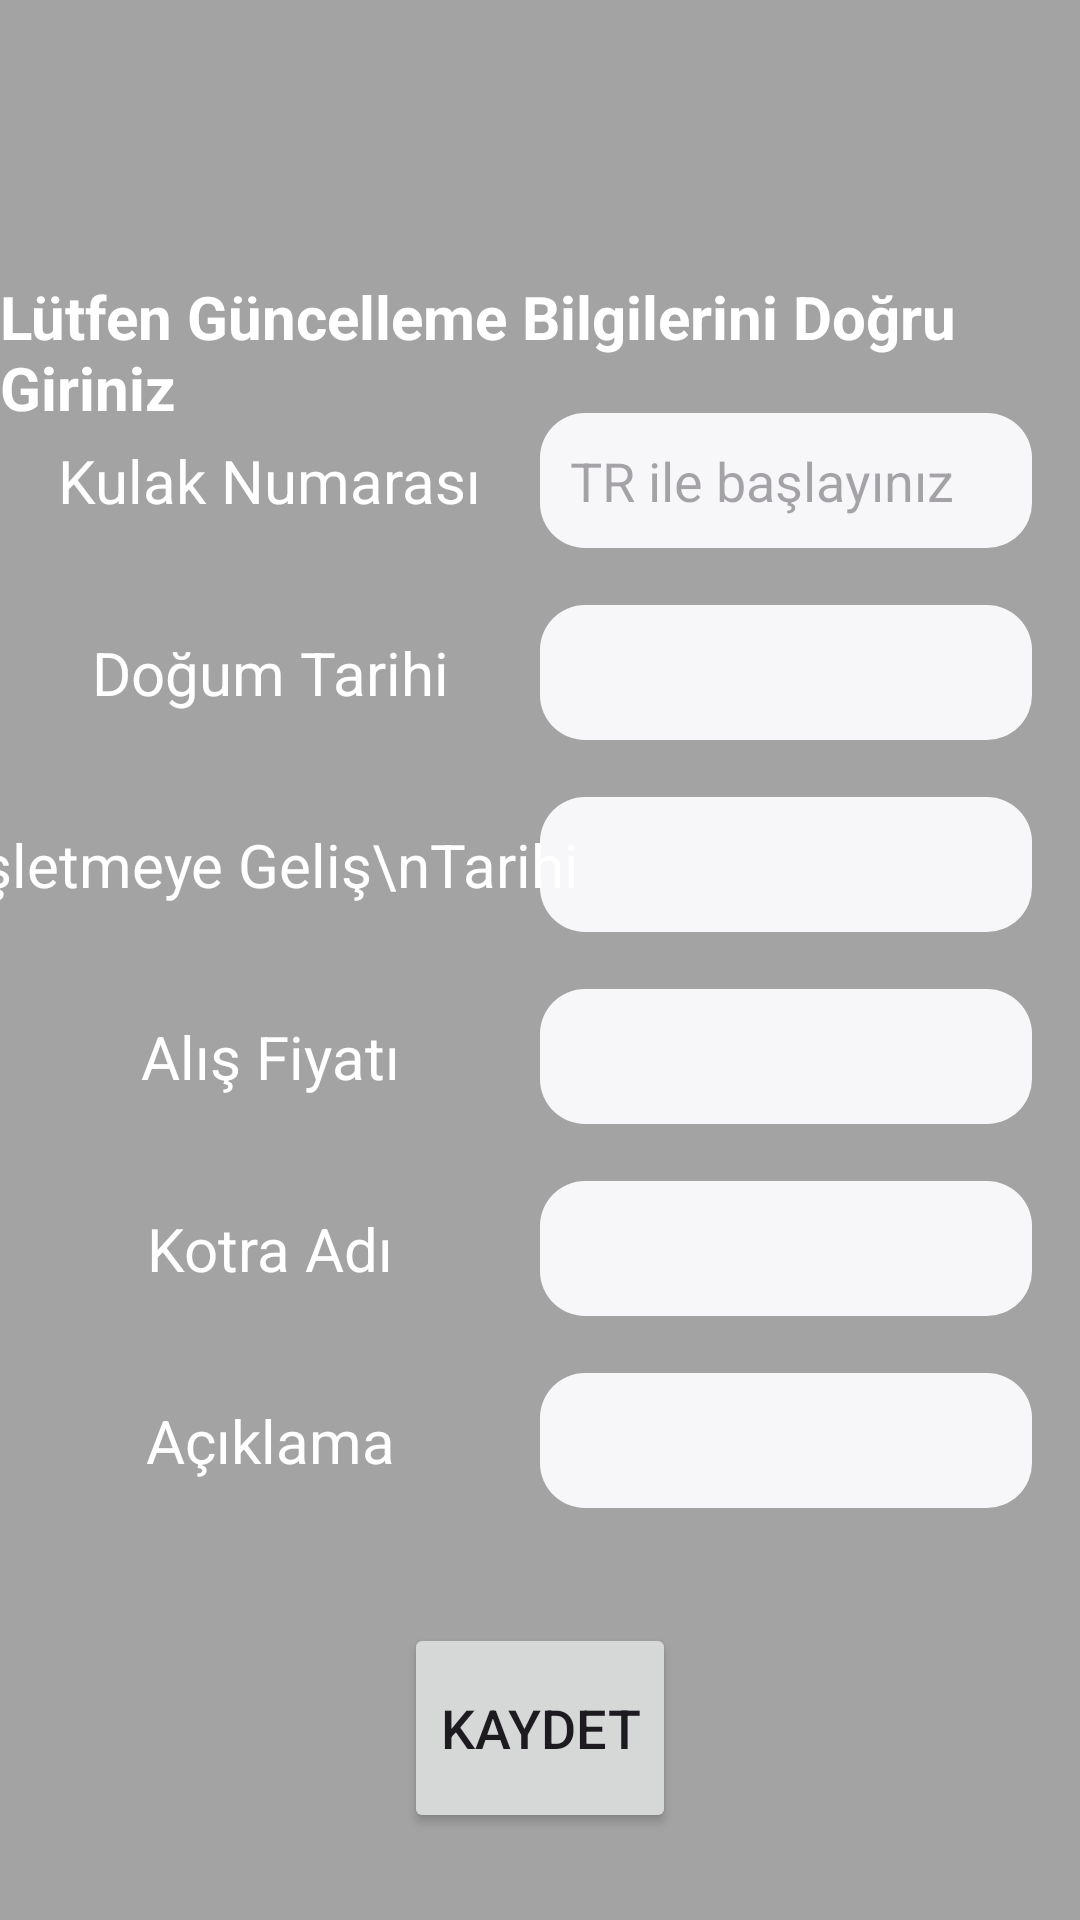

Android layout source for this screen:
<!-- AndroidManifest.xml: application theme Theme.KotraProje -->
<!-- res/layout/activity_hayvanbilgiguncellemesi.xml -->
<?xml version="1.0" encoding="utf-8"?>
<androidx.constraintlayout.widget.ConstraintLayout xmlns:android="http://schemas.android.com/apk/res/android"
    xmlns:app="http://schemas.android.com/apk/res-auto"
    xmlns:tools="http://schemas.android.com/tools"
    android:id="@+id/main"
    android:layout_width="match_parent"
    android:layout_height="match_parent"
    android:background="@color/arkaPlanRenk"
    tools:context=".hayvanbilgiguncellemesi">

    <EditText
        android:id="@+id/editTextText14"
        android:layout_width="0dp"
        android:layout_height="45dp"
        android:layout_marginEnd="16dp"
        android:background="@drawable/edittextarkaplan"
        android:ems="10"
        android:hint="TR ile başlayınız"
        android:inputType="text"
        android:padding="10dp"
        android:textColor="@color/black"
        app:layout_constraintBottom_toTopOf="@+id/guideline8"
        app:layout_constraintEnd_toEndOf="parent"
        app:layout_constraintStart_toStartOf="@+id/guideline12"
        app:layout_constraintTop_toTopOf="@+id/guideline7" />

    <EditText
        android:id="@+id/editTextText15"
        android:layout_width="0dp"
        android:layout_height="45dp"
        android:layout_marginEnd="16dp"
        android:background="@drawable/edittextarkaplan"
        android:ems="10"
        android:inputType="text"
        android:padding="10dp"
        android:textColor="@color/black"
        app:layout_constraintBottom_toTopOf="@+id/guideline9"
        app:layout_constraintEnd_toEndOf="parent"
        app:layout_constraintHorizontal_bias="0.0"
        app:layout_constraintStart_toStartOf="@+id/guideline12"
        app:layout_constraintTop_toTopOf="@+id/guideline8" />

    <EditText
        android:id="@+id/editTextText16"
        android:layout_width="0dp"
        android:layout_height="45dp"
        android:layout_marginEnd="16dp"
        android:background="@drawable/edittextarkaplan"
        android:ems="10"
        android:inputType="text"
        android:padding="10dp"
        android:textColor="@color/black"
        app:layout_constraintBottom_toTopOf="@+id/guideline10"
        app:layout_constraintEnd_toEndOf="parent"
        app:layout_constraintStart_toStartOf="@+id/guideline12"
        app:layout_constraintTop_toTopOf="@+id/guideline9" />

    <EditText
        android:id="@+id/editTextText17"
        android:layout_width="0dp"
        android:layout_height="45dp"
        android:layout_marginEnd="16dp"
        android:background="@drawable/edittextarkaplan"
        android:ems="10"
        android:inputType="text"
        android:padding="10dp"
        android:textColor="@color/black"
        app:layout_constraintBottom_toTopOf="@+id/guideline11"
        app:layout_constraintEnd_toEndOf="parent"
        app:layout_constraintStart_toStartOf="@+id/guideline12"
        app:layout_constraintTop_toTopOf="@+id/guideline10" />
    <TextView
        android:id="@+id/tvAlisOnizleme"
        android:layout_width="wrap_content"
        android:layout_height="wrap_content"
        android:textColor="@color/editTextRenk"
        android:textSize="16sp"
        app:layout_constraintTop_toBottomOf="@id/editTextText17"
        app:layout_constraintStart_toStartOf="@id/editTextText17"
        android:layout_marginTop="4dp"/>


    <EditText
        android:id="@+id/editTextText18"
        android:layout_width="0dp"
        android:layout_height="45dp"
        android:layout_marginEnd="16dp"
        android:background="@drawable/edittextarkaplan"
        android:ems="10"
        android:inputType="text"
        android:padding="10dp"
        android:textColor="@color/black"
        app:layout_constraintBottom_toTopOf="@+id/guideline13"
        app:layout_constraintEnd_toEndOf="parent"
        app:layout_constraintStart_toStartOf="@+id/guideline12"
        app:layout_constraintTop_toTopOf="@+id/guideline11" />

    <EditText
        android:id="@+id/editTextText19"
        android:layout_width="0dp"
        android:layout_height="45dp"
        android:layout_marginEnd="16dp"
        android:background="@drawable/edittextarkaplan"
        android:ems="10"
        android:inputType="text"
        android:padding="10dp"
        android:textColor="@color/black"
        app:layout_constraintBottom_toTopOf="@+id/guideline14"
        app:layout_constraintEnd_toEndOf="parent"
        app:layout_constraintStart_toStartOf="@+id/guideline12"
        app:layout_constraintTop_toTopOf="@+id/guideline13" />

    <TextView
        android:id="@+id/textView19"
        android:layout_width="wrap_content"
        android:layout_height="wrap_content"
        android:layout_marginTop="92dp"
        android:text="Lütfen Güncelleme Bilgilerini Doğru Giriniz"
        android:textColor="@color/white"
        android:textSize="20sp"
        android:textStyle="bold"
        app:layout_constraintBottom_toTopOf="@+id/guideline7"
        app:layout_constraintEnd_toEndOf="parent"
        app:layout_constraintHorizontal_bias="0.481"
        app:layout_constraintStart_toStartOf="parent"
        app:layout_constraintTop_toTopOf="parent"
        app:layout_constraintVertical_bias="0.0" />

    <TextView
        android:id="@+id/textView20"
        android:layout_width="wrap_content"
        android:layout_height="wrap_content"
        android:text="Kulak Numarası"
        android:textColor="@color/white"
        android:textSize="20sp"
        app:layout_constraintBottom_toTopOf="@+id/guideline8"
        app:layout_constraintEnd_toStartOf="@+id/guideline12"
        app:layout_constraintStart_toStartOf="parent"
        app:layout_constraintTop_toTopOf="@+id/guideline7" />

    <TextView
        android:id="@+id/textView21"
        android:layout_width="wrap_content"
        android:layout_height="wrap_content"
        android:text="Doğum Tarihi"
        android:textColor="@color/white"
        android:textSize="20sp"
        app:layout_constraintBottom_toTopOf="@+id/guideline9"
        app:layout_constraintEnd_toStartOf="@+id/guideline12"
        app:layout_constraintStart_toStartOf="parent"
        app:layout_constraintTop_toTopOf="@+id/guideline8" />

    <TextView
        android:id="@+id/textView22"
        android:layout_width="wrap_content"
        android:layout_height="wrap_content"
        android:text="İşletmeye Geliş\nTarihi"
        android:gravity="center"
        android:textColor="@color/white"
        android:textSize="20sp"
        app:layout_constraintBottom_toTopOf="@+id/guideline10"
        app:layout_constraintEnd_toStartOf="@+id/guideline12"
        app:layout_constraintStart_toStartOf="parent"
        app:layout_constraintTop_toTopOf="@+id/guideline9" />

    <TextView
        android:id="@+id/textView23"
        android:layout_width="wrap_content"
        android:layout_height="wrap_content"
        android:text="Alış Fiyatı"
        android:textColor="@color/white"
        android:textSize="20sp"
        app:layout_constraintBottom_toTopOf="@+id/guideline11"
        app:layout_constraintEnd_toStartOf="@+id/guideline12"
        app:layout_constraintStart_toStartOf="parent"
        app:layout_constraintTop_toTopOf="@+id/guideline10" />

    <TextView
        android:id="@+id/textView25"
        android:layout_width="wrap_content"
        android:layout_height="wrap_content"
        android:text="Kotra Adı"
        android:textColor="@color/white"
        android:textSize="20sp"
        app:layout_constraintBottom_toTopOf="@+id/guideline13"
        app:layout_constraintEnd_toStartOf="@+id/guideline12"
        app:layout_constraintStart_toStartOf="parent"
        app:layout_constraintTop_toTopOf="@+id/guideline11" />

    <TextView
        android:id="@+id/textView26"
        android:layout_width="wrap_content"
        android:layout_height="wrap_content"
        android:text="Açıklama"
        android:textColor="@color/white"
        android:textSize="20sp"
        app:layout_constraintBottom_toTopOf="@+id/guideline14"
        app:layout_constraintEnd_toStartOf="@+id/guideline12"
        app:layout_constraintStart_toStartOf="parent"
        app:layout_constraintTop_toTopOf="@+id/guideline13" />

    <TextView
        android:id="@+id/textView24"
        android:layout_width="wrap_content"
        android:layout_height="wrap_content"
        android:text="Bilgiler Hayvan Kulak Numarasına Göre Güncellenecektir"
        android:textColor="@color/white"
        android:textSize="15sp"

        app:layout_constraintBottom_toTopOf="@+id/guideline7"
        app:layout_constraintEnd_toEndOf="parent"
        app:layout_constraintStart_toStartOf="parent"
        app:layout_constraintTop_toBottomOf="@+id/textView19" />

    <androidx.constraintlayout.widget.Guideline
        android:id="@+id/guideline7"
        android:layout_width="wrap_content"
        android:layout_height="wrap_content"
        android:orientation="horizontal"
        app:layout_constraintGuide_percent="0.2" />

    <Button
        android:id="@+id/button10"
        android:layout_width="wrap_content"
        android:layout_height="70dp"
        android:text="Kaydet"
        android:textSize="18sp"
        app:layout_constraintBottom_toBottomOf="parent"
        app:layout_constraintEnd_toEndOf="parent"
        app:layout_constraintStart_toStartOf="parent"
        app:layout_constraintTop_toTopOf="@+id/guideline14" />

    <androidx.constraintlayout.widget.Guideline
        android:id="@+id/guideline8"
        android:layout_width="wrap_content"
        android:layout_height="wrap_content"
        android:orientation="horizontal"
        app:layout_constraintGuide_percent="0.3" />

    <androidx.constraintlayout.widget.Guideline
        android:id="@+id/guideline9"
        android:layout_width="wrap_content"
        android:layout_height="wrap_content"
        android:orientation="horizontal"
        app:layout_constraintGuide_percent="0.4" />

    <androidx.constraintlayout.widget.Guideline
        android:id="@+id/guideline10"
        android:layout_width="wrap_content"
        android:layout_height="wrap_content"
        android:orientation="horizontal"
        app:layout_constraintGuide_percent="0.5" />

    <androidx.constraintlayout.widget.Guideline
        android:id="@+id/guideline11"
        android:layout_width="wrap_content"
        android:layout_height="wrap_content"
        android:orientation="horizontal"
        app:layout_constraintGuide_percent="0.6" />

    <androidx.constraintlayout.widget.Guideline
        android:id="@+id/guideline12"
        android:layout_width="wrap_content"
        android:layout_height="wrap_content"
        android:orientation="vertical"
        app:layout_constraintGuide_percent="0.5" />

    <androidx.constraintlayout.widget.Guideline
        android:id="@+id/guideline13"
        android:layout_width="wrap_content"
        android:layout_height="wrap_content"
        android:orientation="horizontal"
        app:layout_constraintGuide_percent="0.7" />

    <androidx.constraintlayout.widget.Guideline
        android:id="@+id/guideline14"
        android:layout_width="wrap_content"
        android:layout_height="wrap_content"
        android:orientation="horizontal"
        app:layout_constraintGuide_percent="0.8" />
</androidx.constraintlayout.widget.ConstraintLayout>
<!-- resources referenced by this layout -->
<resources>
  <color name="arkaPlanRenk">#A4A3A3</color>
  <color name="black">#FF000000</color>
  <color name="editTextRenk">#F7F6F8</color>
  <color name="white">#FFFFFFFF</color>
  <!-- drawable edittextarkaplan (drawable) -->
  <?xml version="1.0" encoding="utf-8"?>
  <shape xmlns:android="http://schemas.android.com/apk/res/android">
      <solid android:color="@color/editTextRenk"/>
      <corners android:radius="15dp"/>
  
  </shape>
  <style name="Theme.KotraProje" parent="Base.Theme.KotraProje" />
  <style name="Base.Theme.KotraProje" parent="Theme.Material3.DayNight.NoActionBar">
          
          
      </style>
</resources>
